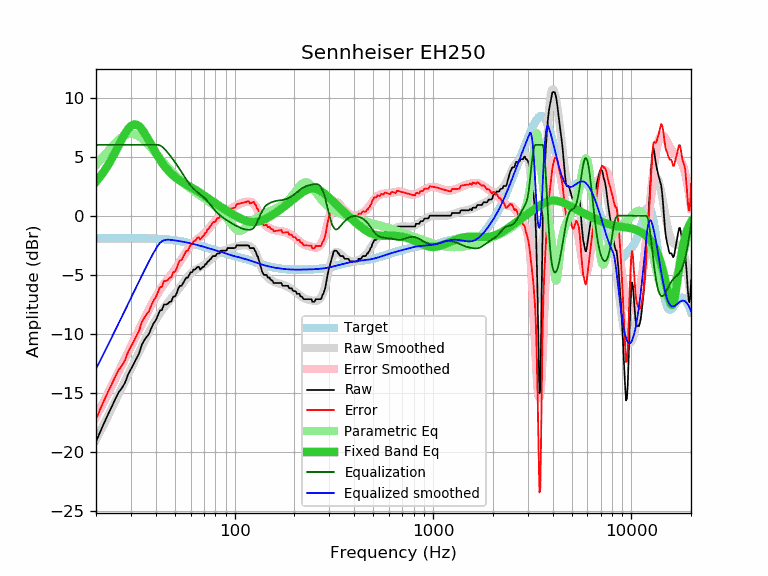

The file beside this chart, header and first rows:
frequency, raw, error, smoothed, error_smoothed, equalization, parametric_eq, equalized_raw, equalized_smoothed, target
20, -19.14, -17.22, -18.96, -17.04, 6.00, 2.88, -13.14, -12.96, -1.92
21, -18.30, -16.39, -18.27, -16.35, 6.00, 3.31, -12.30, -12.27, -1.91
22, -17.53, -15.62, -17.60, -15.69, 6.00, 3.78, -11.53, -11.60, -1.91
23, -16.82, -14.91, -16.95, -15.04, 6.00, 4.28, -10.82, -10.95, -1.91
24, -16.18, -14.27, -16.32, -14.41, 6.00, 4.82, -10.18, -10.32, -1.91
25, -15.53, -13.62, -15.70, -13.80, 6.00, 5.38, -9.53, -9.70, -1.91
26, -14.96, -13.05, -15.11, -13.21, 6.00, 5.94, -8.96, -9.11, -1.91
27, -14.59, -12.69, -14.55, -12.64, 6.00, 6.47, -8.59, -8.55, -1.90
28, -14.15, -12.25, -14.00, -12.10, 6.00, 6.95, -8.15, -8.00, -1.90
29, -13.45, -11.55, -13.47, -11.57, 6.00, 7.34, -7.45, -7.47, -1.90
30, -12.99, -11.09, -12.96, -11.06, 6.00, 7.60, -6.99, -6.96, -1.90
31, -12.54, -10.64, -12.47, -10.56, 6.00, 7.73, -6.54, -6.47, -1.90
32, -12.08, -10.17, -11.99, -10.08, 6.00, 7.72, -6.08, -5.99, -1.91
33, -11.64, -9.73, -11.53, -9.62, 6.00, 7.58, -5.64, -5.53, -1.91
34, -10.94, -9.03, -11.08, -9.17, 6.00, 7.34, -4.94, -5.08, -1.91
35, -10.55, -8.64, -10.66, -8.74, 6.00, 7.04, -4.55, -4.66, -1.91
36, -10.26, -8.34, -10.25, -8.33, 6.00, 6.70, -4.26, -4.25, -1.92
37, -10.00, -8.08, -9.86, -7.94, 6.00, 6.34, -4.00, -3.86, -1.92
38, -9.52, -7.59, -9.49, -7.56, 6.00, 5.99, -3.52, -3.49, -1.93
39, -9.12, -7.19, -9.14, -7.21, 6.00, 5.65, -3.12, -3.14, -1.93
40, -8.86, -6.92, -8.83, -6.88, 6.00, 5.33, -2.86, -2.83, -1.94
41, -8.44, -6.49, -8.53, -6.58, 6.00, 5.03, -2.44, -2.53, -1.95
42, -8.03, -6.07, -8.26, -6.30, 5.95, 4.75, -2.08, -2.31, -1.96
43, -7.98, -6.01, -8.01, -6.04, 5.85, 4.50, -2.13, -2.16, -1.97
44, -7.52, -5.53, -7.78, -5.80, 5.70, 4.27, -1.82, -2.08, -1.99
45, -7.52, -5.52, -7.57, -5.57, 5.53, 4.06, -1.99, -2.04, -2.00
46, -7.46, -5.44, -7.37, -5.36, 5.35, 3.87, -2.11, -2.03, -2.02
47, -7.29, -5.26, -7.18, -5.15, 5.15, 3.70, -2.14, -2.03, -2.03
48, -7.25, -5.20, -7.00, -4.95, 4.95, 3.55, -2.30, -2.05, -2.05
49, -6.84, -4.77, -6.81, -4.74, 4.74, 3.41, -2.10, -2.07, -2.07
50, -6.84, -4.75, -6.63, -4.54, 4.54, 3.28, -2.30, -2.09, -2.09
51, -6.56, -4.45, -6.44, -4.33, 4.33, 3.17, -2.23, -2.11, -2.11
52, -6.15, -4.02, -6.25, -4.12, 4.12, 3.06, -2.03, -2.13, -2.13
53, -5.93, -3.77, -6.06, -3.90, 3.90, 2.97, -2.03, -2.16, -2.16
54, -5.93, -3.75, -5.87, -3.69, 3.69, 2.88, -2.24, -2.18, -2.18
55, -5.70, -3.49, -5.68, -3.47, 3.47, 2.80, -2.23, -2.21, -2.21
56, -5.47, -3.24, -5.50, -3.27, 3.27, 2.72, -2.20, -2.23, -2.23
57, -5.24, -2.98, -5.33, -3.07, 3.07, 2.64, -2.17, -2.26, -2.26
58, -5.24, -2.96, -5.17, -2.88, 2.88, 2.57, -2.36, -2.28, -2.28
59, -5.01, -2.70, -5.02, -2.71, 2.71, 2.50, -2.30, -2.31, -2.31
60, -4.79, -2.45, -4.89, -2.55, 2.55, 2.43, -2.24, -2.34, -2.34
61, -4.79, -2.42, -4.78, -2.41, 2.41, 2.36, -2.38, -2.37, -2.37
62, -4.56, -2.16, -4.68, -2.29, 2.29, 2.29, -2.27, -2.40, -2.40
63, -4.56, -2.13, -4.60, -2.18, 2.18, 2.22, -2.38, -2.43, -2.43
64, -4.46, -2.01, -4.53, -2.08, 2.08, 2.15, -2.38, -2.45, -2.45
65, -4.33, -1.85, -4.47, -1.99, 1.99, 2.08, -2.34, -2.48, -2.48
66, -4.33, -1.82, -4.41, -1.90, 1.90, 2.01, -2.43, -2.51, -2.51
67, -4.56, -2.02, -4.36, -1.82, 1.82, 1.94, -2.74, -2.54, -2.54
68, -4.46, -1.89, -4.30, -1.73, 1.73, 1.87, -2.73, -2.57, -2.57
69, -4.33, -1.73, -4.24, -1.64, 1.64, 1.79, -2.69, -2.60, -2.60
70, -4.33, -1.70, -4.17, -1.54, 1.54, 1.72, -2.79, -2.63, -2.63
71, -4.10, -1.44, -4.10, -1.44, 1.44, 1.65, -2.66, -2.66, -2.66
72, -4.10, -1.41, -4.02, -1.33, 1.33, 1.58, -2.77, -2.69, -2.69
73, -3.87, -1.15, -3.94, -1.22, 1.22, 1.51, -2.65, -2.72, -2.72
74, -3.87, -1.12, -3.85, -1.10, 1.10, 1.44, -2.77, -2.75, -2.75
75, -3.70, -0.92, -3.76, -0.98, 0.98, 1.37, -2.72, -2.78, -2.78
76, -3.65, -0.84, -3.67, -0.86, 0.86, 1.31, -2.79, -2.81, -2.81
77, -3.47, -0.63, -3.58, -0.74, 0.74, 1.24, -2.73, -2.84, -2.84
78, -3.42, -0.55, -3.50, -0.63, 0.63, 1.18, -2.79, -2.87, -2.87
79, -3.42, -0.52, -3.42, -0.52, 0.52, 1.11, -2.90, -2.90, -2.90
... 553 more rows
